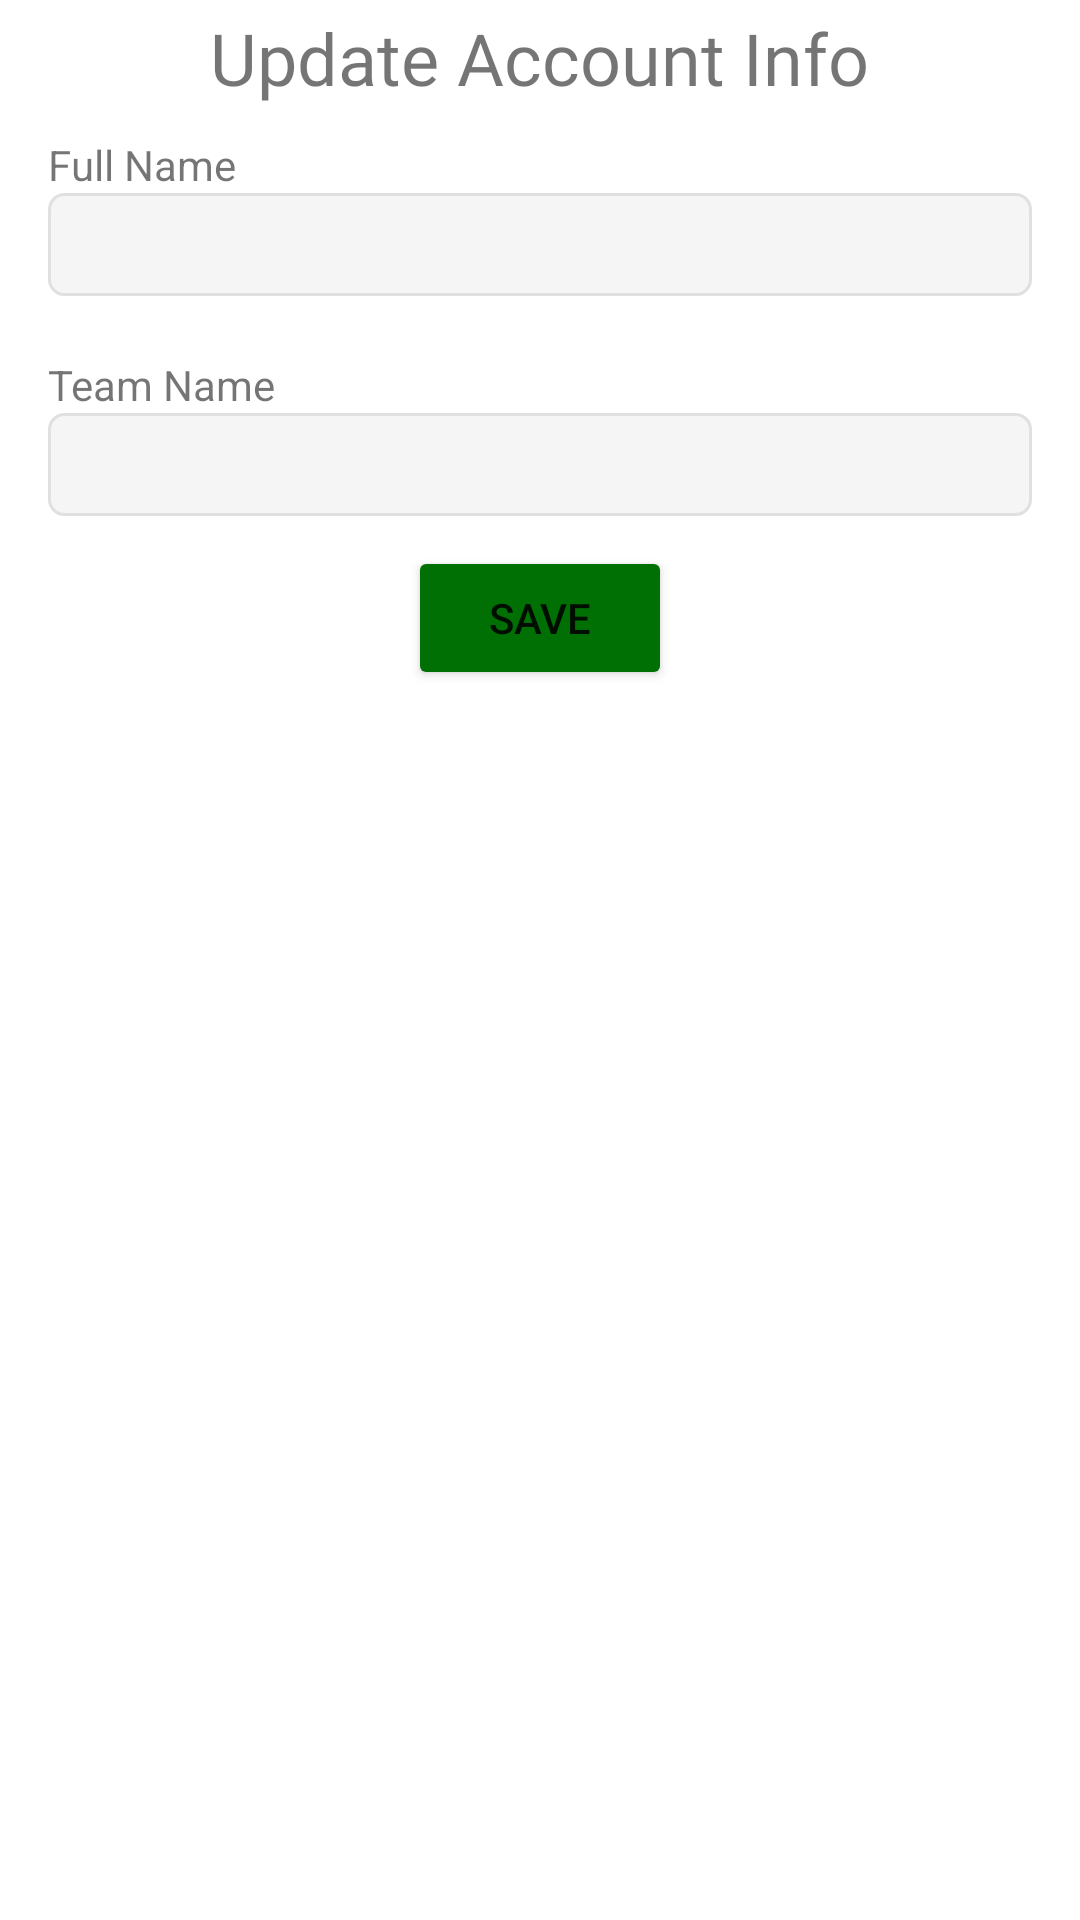

This screen was rendered from an Android layout file. Write that file and the resources it references.
<!-- AndroidManifest.xml: application theme Theme.FantasyFootball -->
<!-- res/layout/edit_profile_dialog.xml -->
<?xml version="1.0" encoding="utf-8"?>
<layout>

    <LinearLayout xmlns:android="http://schemas.android.com/apk/res/android"
        android:layout_width="match_parent"
        android:layout_height="match_parent"
        android:orientation="vertical"
        >

        <ImageView
            android:id="@+id/ivClose"
            android:layout_width="wrap_content"
            android:layout_height="wrap_content"
            android:layout_gravity="end"
            android:src="@drawable/ic_close"
            android:layout_marginTop="3dp"
            android:layout_marginEnd="3dp"
            android:elevation="1dp"
            />

        <TextView
            android:layout_width="wrap_content"
            android:layout_height="wrap_content"
            android:layout_gravity="center_horizontal"
            android:fontFamily="@font/font2"
            android:paddingBottom="10dp"
            android:text="@string/update_account_info"
            android:textSize="24sp" />


        <TextView
            android:id="@+id/tv_name"
            android:layout_width="match_parent"
            android:layout_height="wrap_content"
            android:layout_marginHorizontal="16dp"
            android:text="@string/edit_full_name" />

        <EditText
            android:id="@+id/et_name"
            android:layout_width="match_parent"
            android:layout_height="wrap_content"
            android:background="@drawable/custom_edit_text"
            android:ems="10"
            android:paddingHorizontal="10dp"
            android:layout_marginHorizontal="16dp"
            android:paddingVertical="5dp" />
















        <TextView
            android:id="@+id/tv_team_name"
            android:layout_width="match_parent"
            android:layout_height="wrap_content"
            android:layout_marginTop="20dp"
            android:layout_marginHorizontal="16dp"
            android:text="@string/edit_team_name" />

        <EditText
            android:id="@+id/et_team_name"
            android:layout_width="match_parent"
            android:layout_height="wrap_content"
            android:layout_marginBottom="10dp"
            android:background="@drawable/custom_edit_text"
            android:layout_marginHorizontal="16dp"
            android:paddingHorizontal="10dp"
            android:paddingVertical="5dp" />

        <TextView
            android:id="@+id/tv_error"
            android:layout_width="match_parent"
            android:layout_height="wrap_content"
            android:layout_marginBottom="10dp"
            android:gravity="center_horizontal"
            android:text="@string/edit_error"
            android:textColor="@color/red_500"
            android:visibility="gone" />

        <Button
            android:id="@+id/btn_save_account"
            android:layout_width="wrap_content"
            android:layout_height="wrap_content"
            android:layout_gravity="center_horizontal"
            android:backgroundTint="@color/green_900"
            android:text="@string/edit_button" />

    </LinearLayout>
</layout>
<!-- resources referenced by this layout -->
<resources>
  <color name="green_900">#FF007005</color>
  <color name="red_500">#FF0000</color>
  <!-- drawable custom_edit_text (drawable) -->
  <?xml version="1.0" encoding="utf-8"?>
  <selector xmlns:android="http://schemas.android.com/apk/res/android">
      <item>
          <shape android:padding="10dp" android:shape="rectangle">
              <solid android:color="@color/off_white" />
              <stroke android:width="1dp" android:color="@color/light_gray_200" />
              <corners android:bottomLeftRadius="5dp" android:bottomRightRadius="5dp" android:topLeftRadius="5dp" android:topRightRadius="5dp" />
          </shape>
      </item>
  </selector>
  <string name="edit_button">Save</string>
  <string name="edit_email">Email</string>
  <string name="edit_error">Error Text</string>
  <string name="edit_full_name">Full Name</string>
  <string name="edit_team_name">Team Name</string>
  <string name="update_account_info">Update Account Info</string>
  <style name="Theme.FantasyFootball" parent="Theme.MaterialComponents.DayNight.NoActionBar">
          
          <item name="colorPrimary">@color/purple_500</item>
          <item name="colorPrimaryVariant">@color/teal_700</item>
          <item name="colorOnPrimary">@color/white</item>
          
          <item name="colorSecondary">@color/teal_200</item>
          <item name="colorSecondaryVariant">@color/teal_700</item>
          <item name="colorOnSecondary">@color/black</item>
          
          <item name="android:statusBarColor">?attr/colorPrimaryVariant</item>
          
          <item name="windowActionBar">false</item>
          <item name="windowNoTitle">true</item>
      </style>
  <color name="off_white">#FFF5F5F5</color>
  <color name="light_gray_200">#FFE0E0E0</color>
  <color name="purple_500">#FF6200EE</color>
  <color name="teal_700">#FF018786</color>
  <color name="white">#FFFFFFFF</color>
  <color name="teal_200">#FF03DAC5</color>
  <color name="black">#FF000000</color>
</resources>
